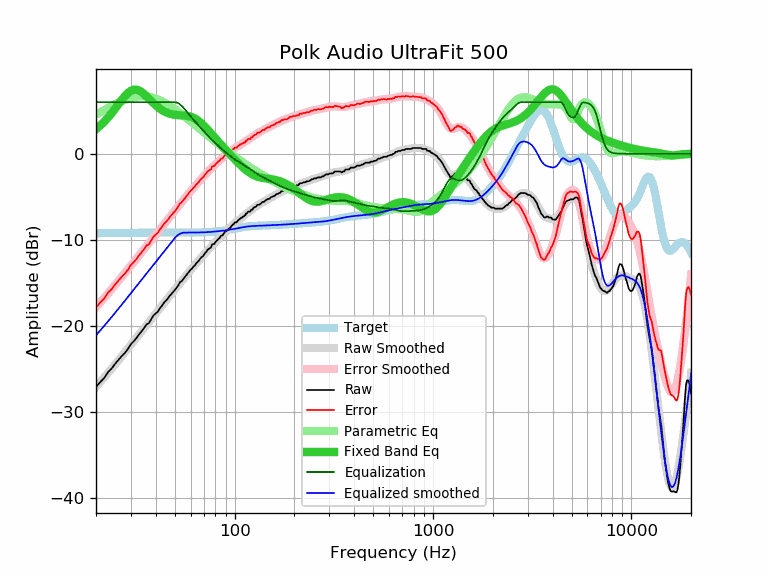

Source data for this figure (header and first rows):
frequency, raw, error, smoothed, error_smoothed, equalization, parametric_eq, equalized_raw, equalized_smoothed, target
20, -27.13, -17.88, -27.11, -17.86, 6.00, 2.85, -21.13, -21.11, -9.25
21, -26.56, -17.32, -26.56, -17.31, 6.00, 3.27, -20.56, -20.56, -9.25
22, -26.09, -16.85, -26.02, -16.78, 6.00, 3.72, -20.09, -20.02, -9.24
23, -25.40, -16.16, -25.49, -16.26, 6.00, 4.21, -19.40, -19.49, -9.24
24, -24.97, -15.74, -24.98, -15.75, 6.00, 4.72, -18.97, -18.98, -9.23
25, -24.42, -15.19, -24.49, -15.26, 6.00, 5.25, -18.42, -18.49, -9.23
26, -23.97, -14.75, -24.00, -14.78, 6.00, 5.78, -17.97, -18.00, -9.22
27, -23.52, -14.30, -23.54, -14.32, 6.00, 6.28, -17.52, -17.54, -9.22
28, -23.15, -13.94, -23.08, -13.87, 6.00, 6.72, -17.15, -17.08, -9.22
29, -22.69, -13.48, -22.64, -13.43, 6.00, 7.08, -16.69, -16.64, -9.21
30, -22.14, -12.94, -22.22, -13.01, 6.00, 7.33, -16.14, -16.22, -9.21
31, -21.81, -12.61, -21.80, -12.60, 6.00, 7.46, -15.81, -15.80, -9.20
32, -21.44, -12.24, -21.40, -12.21, 6.00, 7.46, -15.44, -15.40, -9.20
33, -21.00, -11.81, -21.01, -11.82, 6.00, 7.35, -15.00, -15.01, -9.19
34, -20.64, -11.45, -20.64, -11.45, 6.00, 7.17, -14.64, -14.64, -9.19
35, -20.25, -11.07, -20.27, -11.09, 6.00, 6.93, -14.25, -14.27, -9.18
36, -19.85, -10.67, -19.91, -10.73, 6.00, 6.67, -13.85, -13.91, -9.18
37, -19.70, -10.53, -19.57, -10.39, 6.00, 6.39, -13.70, -13.57, -9.18
38, -19.22, -10.05, -19.23, -10.06, 6.00, 6.12, -13.22, -13.23, -9.17
39, -18.81, -9.64, -18.90, -9.73, 6.00, 5.87, -12.81, -12.90, -9.17
40, -18.57, -9.40, -18.58, -9.42, 6.00, 5.64, -12.57, -12.58, -9.17
41, -18.36, -9.20, -18.27, -9.11, 6.00, 5.43, -12.36, -12.27, -9.16
42, -17.96, -8.80, -17.97, -8.81, 6.00, 5.24, -11.96, -11.97, -9.16
43, -17.68, -8.52, -17.68, -8.51, 6.00, 5.08, -11.68, -11.68, -9.16
44, -17.33, -8.17, -17.39, -8.23, 6.00, 4.94, -11.33, -11.39, -9.16
45, -17.11, -7.95, -17.11, -7.95, 6.00, 4.83, -11.11, -11.11, -9.16
46, -16.85, -7.69, -16.83, -7.67, 6.00, 4.73, -10.85, -10.83, -9.16
47, -16.54, -7.38, -16.56, -7.40, 6.00, 4.66, -10.54, -10.56, -9.16
48, -16.29, -7.13, -16.30, -7.14, 6.00, 4.60, -10.29, -10.30, -9.16
49, -16.06, -6.90, -16.04, -6.88, 6.00, 4.56, -10.06, -10.04, -9.16
50, -15.85, -6.69, -15.79, -6.62, 6.00, 4.52, -9.85, -9.79, -9.16
51, -15.58, -6.42, -15.54, -6.37, 5.96, 4.50, -9.62, -9.58, -9.16
52, -15.30, -6.14, -15.29, -6.12, 5.87, 4.49, -9.43, -9.42, -9.17
53, -14.94, -5.77, -15.05, -5.88, 5.74, 4.47, -9.20, -9.31, -9.17
54, -14.83, -5.66, -14.81, -5.65, 5.58, 4.46, -9.26, -9.24, -9.17
55, -14.60, -5.43, -14.58, -5.41, 5.39, 4.45, -9.21, -9.19, -9.17
56, -14.37, -5.20, -14.36, -5.19, 5.19, 4.44, -9.18, -9.17, -9.17
57, -14.14, -4.97, -14.14, -4.97, 4.97, 4.42, -9.17, -9.17, -9.17
58, -13.91, -4.74, -13.93, -4.75, 4.75, 4.39, -9.16, -9.17, -9.17
59, -13.69, -4.52, -13.72, -4.55, 4.55, 4.36, -9.14, -9.17, -9.17
60, -13.47, -4.30, -13.52, -4.35, 4.35, 4.31, -9.12, -9.17, -9.17
61, -13.34, -4.17, -13.32, -4.15, 4.15, 4.25, -9.19, -9.17, -9.17
62, -13.12, -3.95, -13.13, -3.96, 3.96, 4.18, -9.16, -9.17, -9.17
63, -13.00, -3.83, -12.94, -3.77, 3.77, 4.10, -9.23, -9.17, -9.17
64, -12.73, -3.56, -12.76, -3.59, 3.59, 4.01, -9.14, -9.17, -9.17
65, -12.61, -3.45, -12.58, -3.42, 3.42, 3.90, -9.19, -9.16, -9.16
66, -12.43, -3.27, -12.40, -3.24, 3.24, 3.79, -9.19, -9.16, -9.16
67, -12.21, -3.05, -12.23, -3.07, 3.07, 3.67, -9.14, -9.16, -9.16
68, -12.04, -2.89, -12.06, -2.91, 2.91, 3.54, -9.13, -9.15, -9.15
69, -11.95, -2.80, -11.89, -2.74, 2.74, 3.40, -9.21, -9.15, -9.15
70, -11.75, -2.61, -11.72, -2.58, 2.58, 3.26, -9.17, -9.14, -9.14
71, -11.52, -2.39, -11.56, -2.43, 2.43, 3.12, -9.09, -9.13, -9.13
72, -11.40, -2.28, -11.40, -2.28, 2.28, 2.97, -9.12, -9.13, -9.13
73, -11.18, -2.06, -11.25, -2.13, 2.13, 2.82, -9.05, -9.12, -9.12
74, -11.07, -1.96, -11.10, -1.99, 1.99, 2.67, -9.08, -9.11, -9.11
75, -10.98, -1.88, -10.95, -1.85, 1.85, 2.52, -9.13, -9.10, -9.10
76, -10.89, -1.80, -10.81, -1.72, 1.72, 2.37, -9.17, -9.09, -9.09
77, -10.54, -1.46, -10.67, -1.59, 1.59, 2.22, -8.95, -9.08, -9.08
78, -10.50, -1.43, -10.53, -1.46, 1.46, 2.07, -9.04, -9.07, -9.07
79, -10.50, -1.44, -10.40, -1.34, 1.34, 1.93, -9.16, -9.06, -9.06
... 553 more rows
